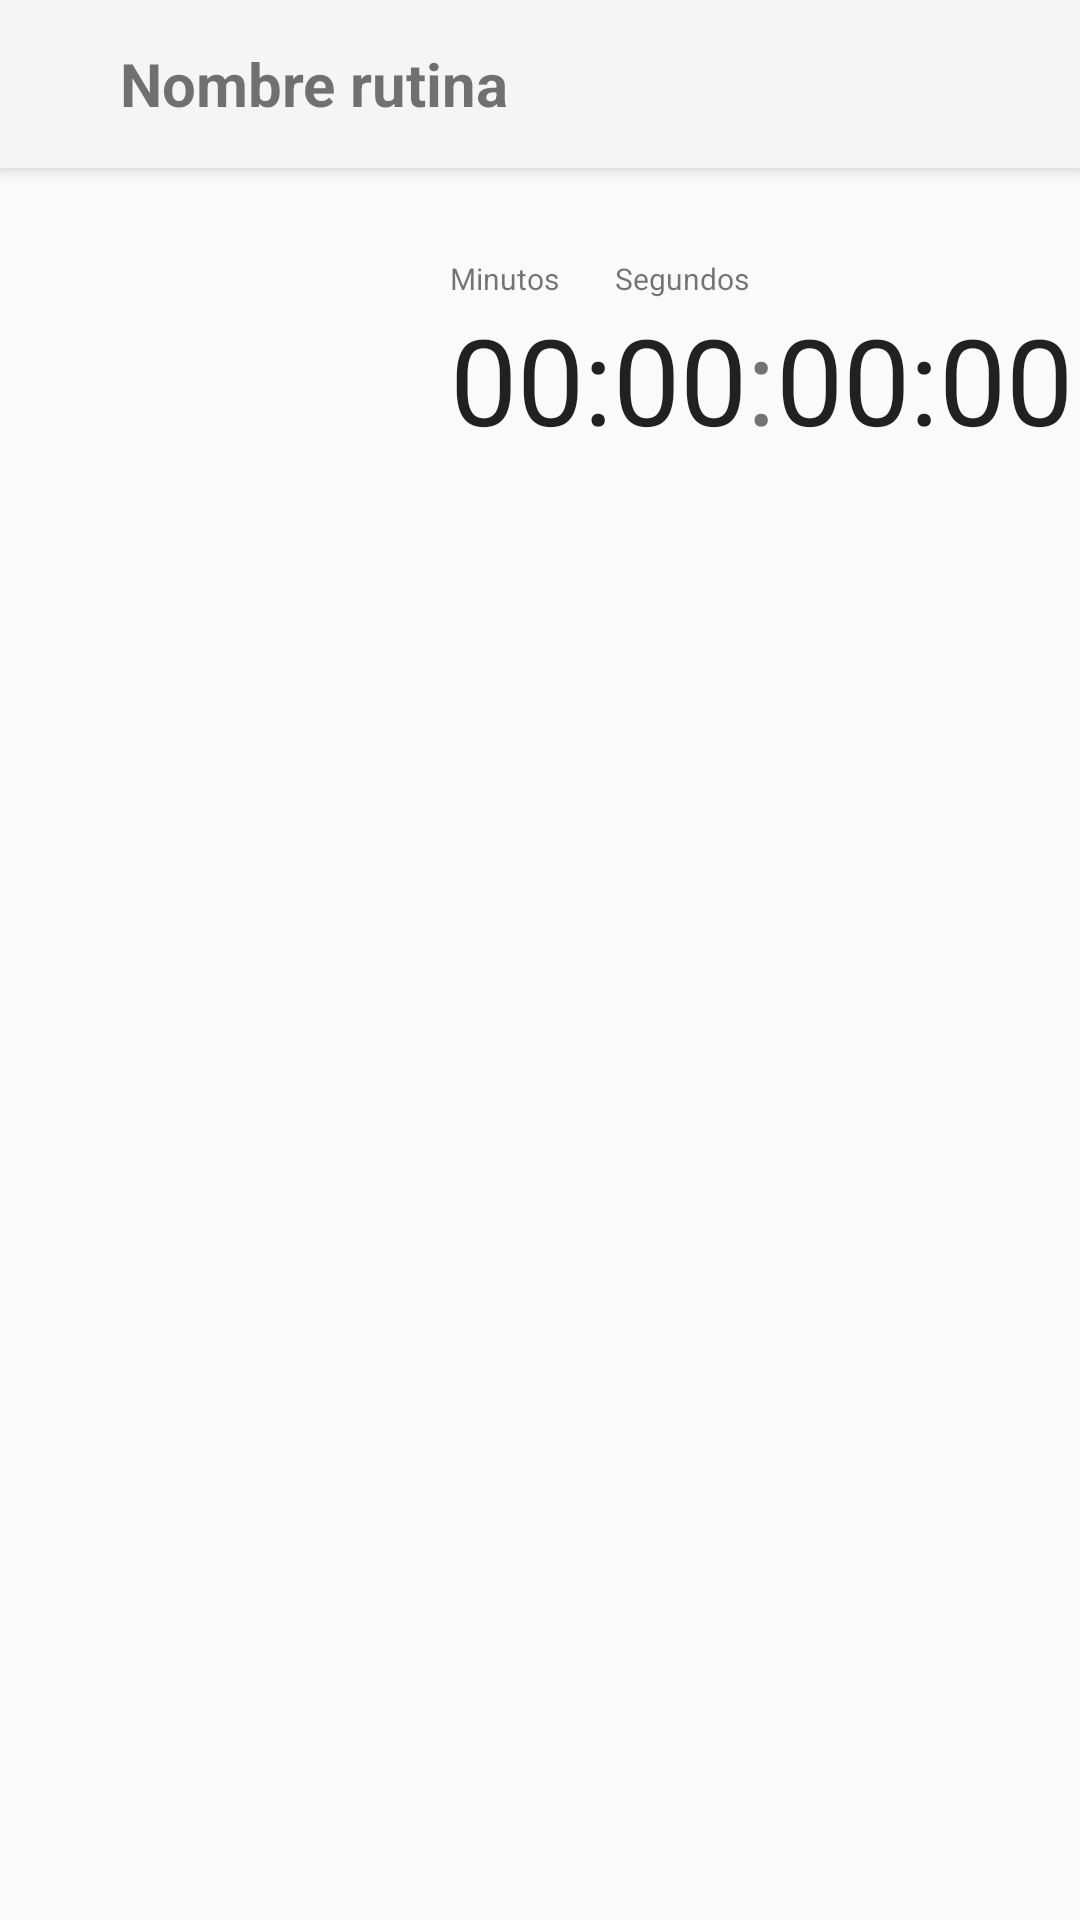

This screen was rendered from an Android layout file. Write that file and the resources it references.
<!-- AndroidManifest.xml: application theme AppTheme -->
<!-- res/layout/rutina.xml -->
<?xml version="1.0" encoding="utf-8"?>


<LinearLayout android:orientation="vertical" android:layout_width="match_parent" android:layout_height="match_parent"
    xmlns:android="http://schemas.android.com/apk/res/android">

    <Toolbar
        android:layout_width="match_parent"
        android:layout_height="wrap_content"
        android:elevation="4dp"
        android:background="@color/colorPrimary">
        <ImageButton
            android:id="@+id/btn_ruregresar"
            android:layout_width="wrap_content"
            android:layout_height="wrap_content"
            android:src="@drawable/ic_arrow_back"
            android:layout_marginStart="0dp"
            android:backgroundTint="@color/colorPrimary"
            />
        <TextView
            android:layout_width="wrap_content"
            android:layout_height="wrap_content"
            android:textSize="20dp"
            android:textStyle="bold"
            android:text="Nombre rutina"/>

    </Toolbar>

    <TextView
        android:layout_width="wrap_content"
        android:layout_height="wrap_content"
        android:layout_marginStart="150dp"
        android:layout_marginTop="30dp"
        android:textSize="10dp"
        android:text="Minutos        Segundos"/>

    <LinearLayout
        android:layout_width="match_parent"
        android:layout_height="wrap_content">

        <Chronometer
            android:id="@+id/mper_minutos"
            android:layout_width="wrap_content"
            android:layout_height="wrap_content"
            android:layout_marginLeft="150dp"
            android:textSize="40dp"/>

        <TextView
            android:layout_width="wrap_content"
            android:layout_height="wrap_content"
            android:text=":"
            android:textSize="40dp" />

        <Chronometer
            android:id="@+id/mper_segundos"
            android:layout_width="wrap_content"
            android:layout_height="wrap_content"
            android:textSize="40dp"/>

    </LinearLayout>



</LinearLayout>
<!-- resources referenced by this layout -->
<resources>
  <color name="colorPrimary">#f5f5f5</color>
  <style name="AppTheme" parent="Theme.AppCompat.Light.NoActionBar">
          
          <item name="colorPrimary">@color/colorPrimary</item>
          <item name="colorPrimaryDark">@color/colorPrimaryDark</item>
          <item name="colorAccent">@color/colorAccent</item>
      </style>
  <color name="colorPrimaryDark">#757575</color>
  <color name="colorAccent">#009688</color>
</resources>
